Image classification data set "hsv_dataset" (mizanulridhoaohana/klasifikasi_buah on GitHub). Class labels (3): manggis, pisang, rambutan.

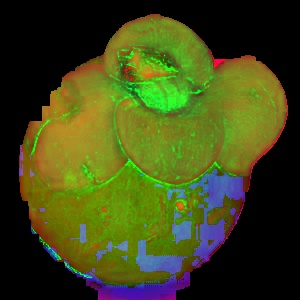
Label: manggis

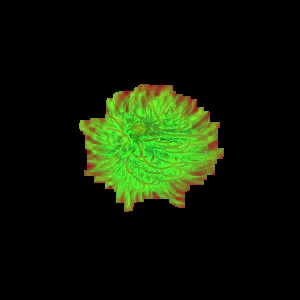
Label: rambutan

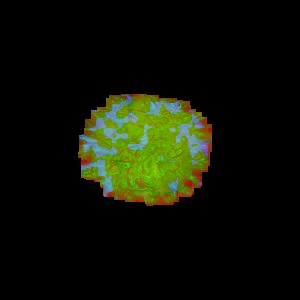
Label: rambutan

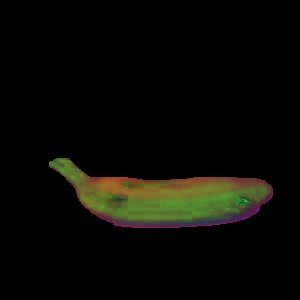
Label: pisang

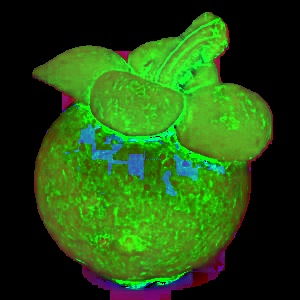
Label: manggis

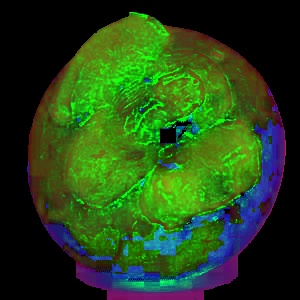
Label: manggis
